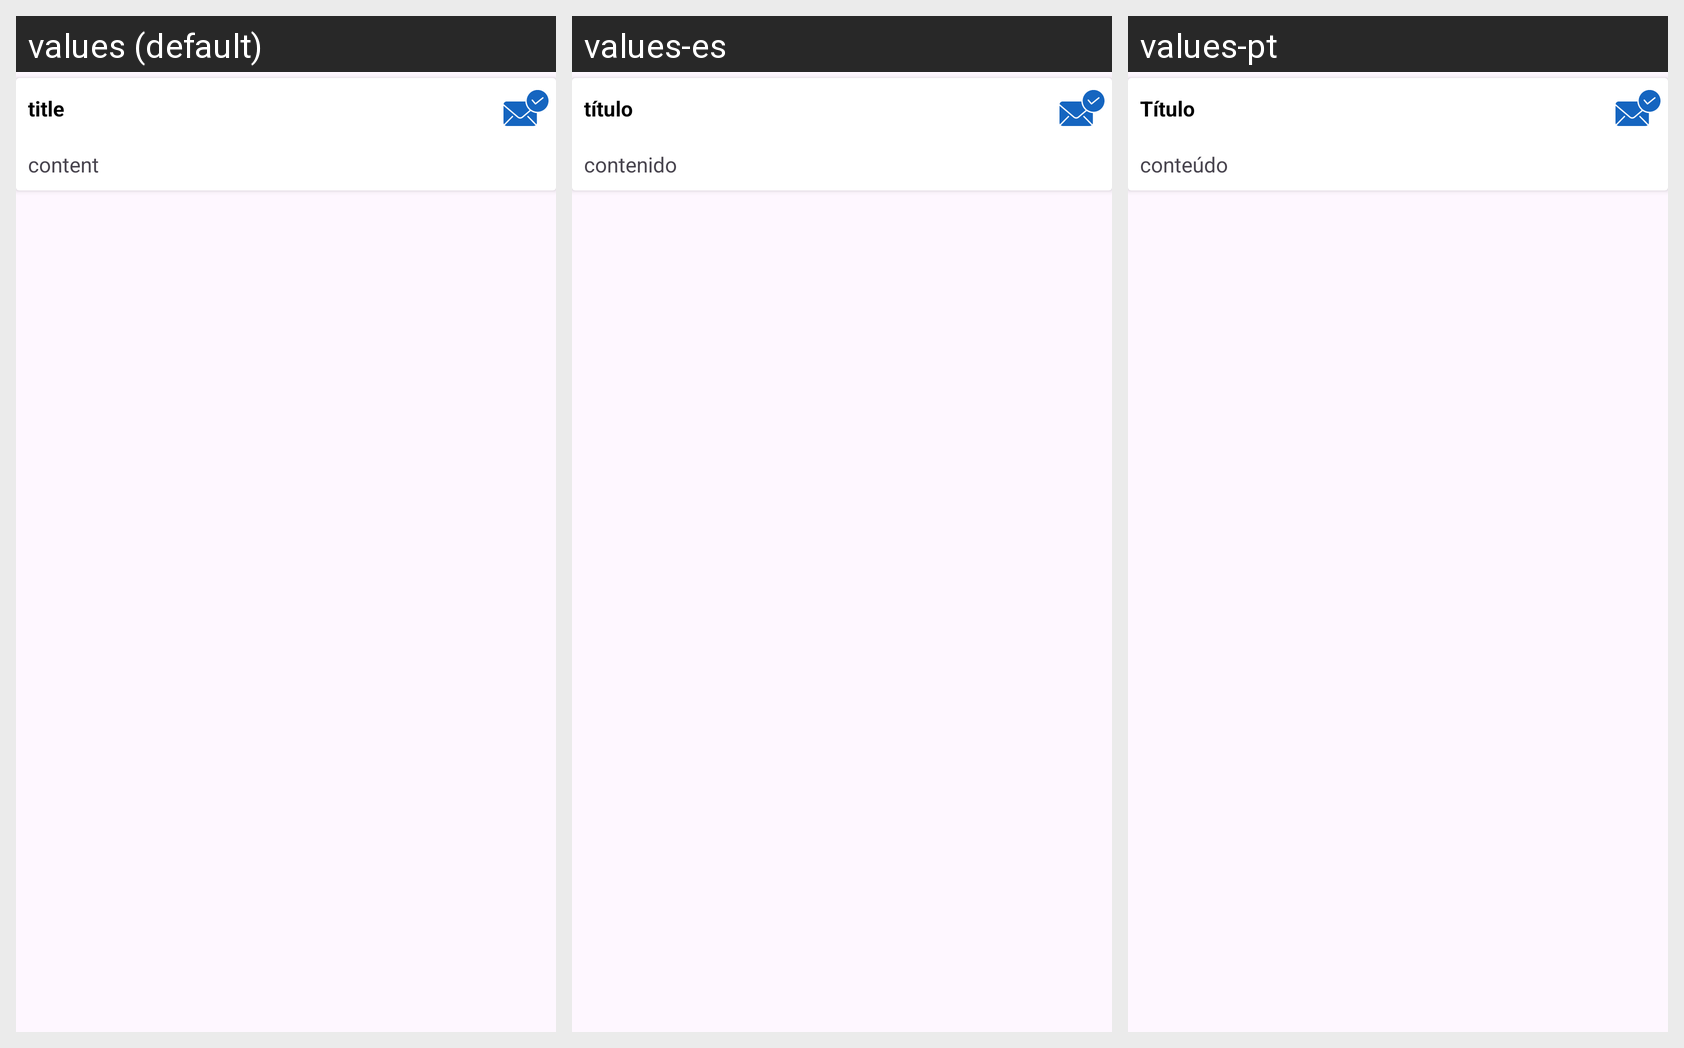

Translations of the strings shown on this Android screen, per locale in the grid:
Android screen res/layout/view_card_notifications.xml rendered under 3 locales, left to right: values (default), values-es, values-pt. Device: Nexus 5 (rendered at 1080×1920; each locale shown at half size, 540×960, under a caption strip naming it); theme Theme.AppTransport.
Strings drawn on this screen, with the default value and each locale's value (text and hints the layout hard-codes, and strings that could not be matched under every locale, appear in the picture but are not listed):

titulo
  values: title
  values-es: título
  values-pt: Título

contenido
  values: content
  values-es: contenido
  values-pt: conteúdo
